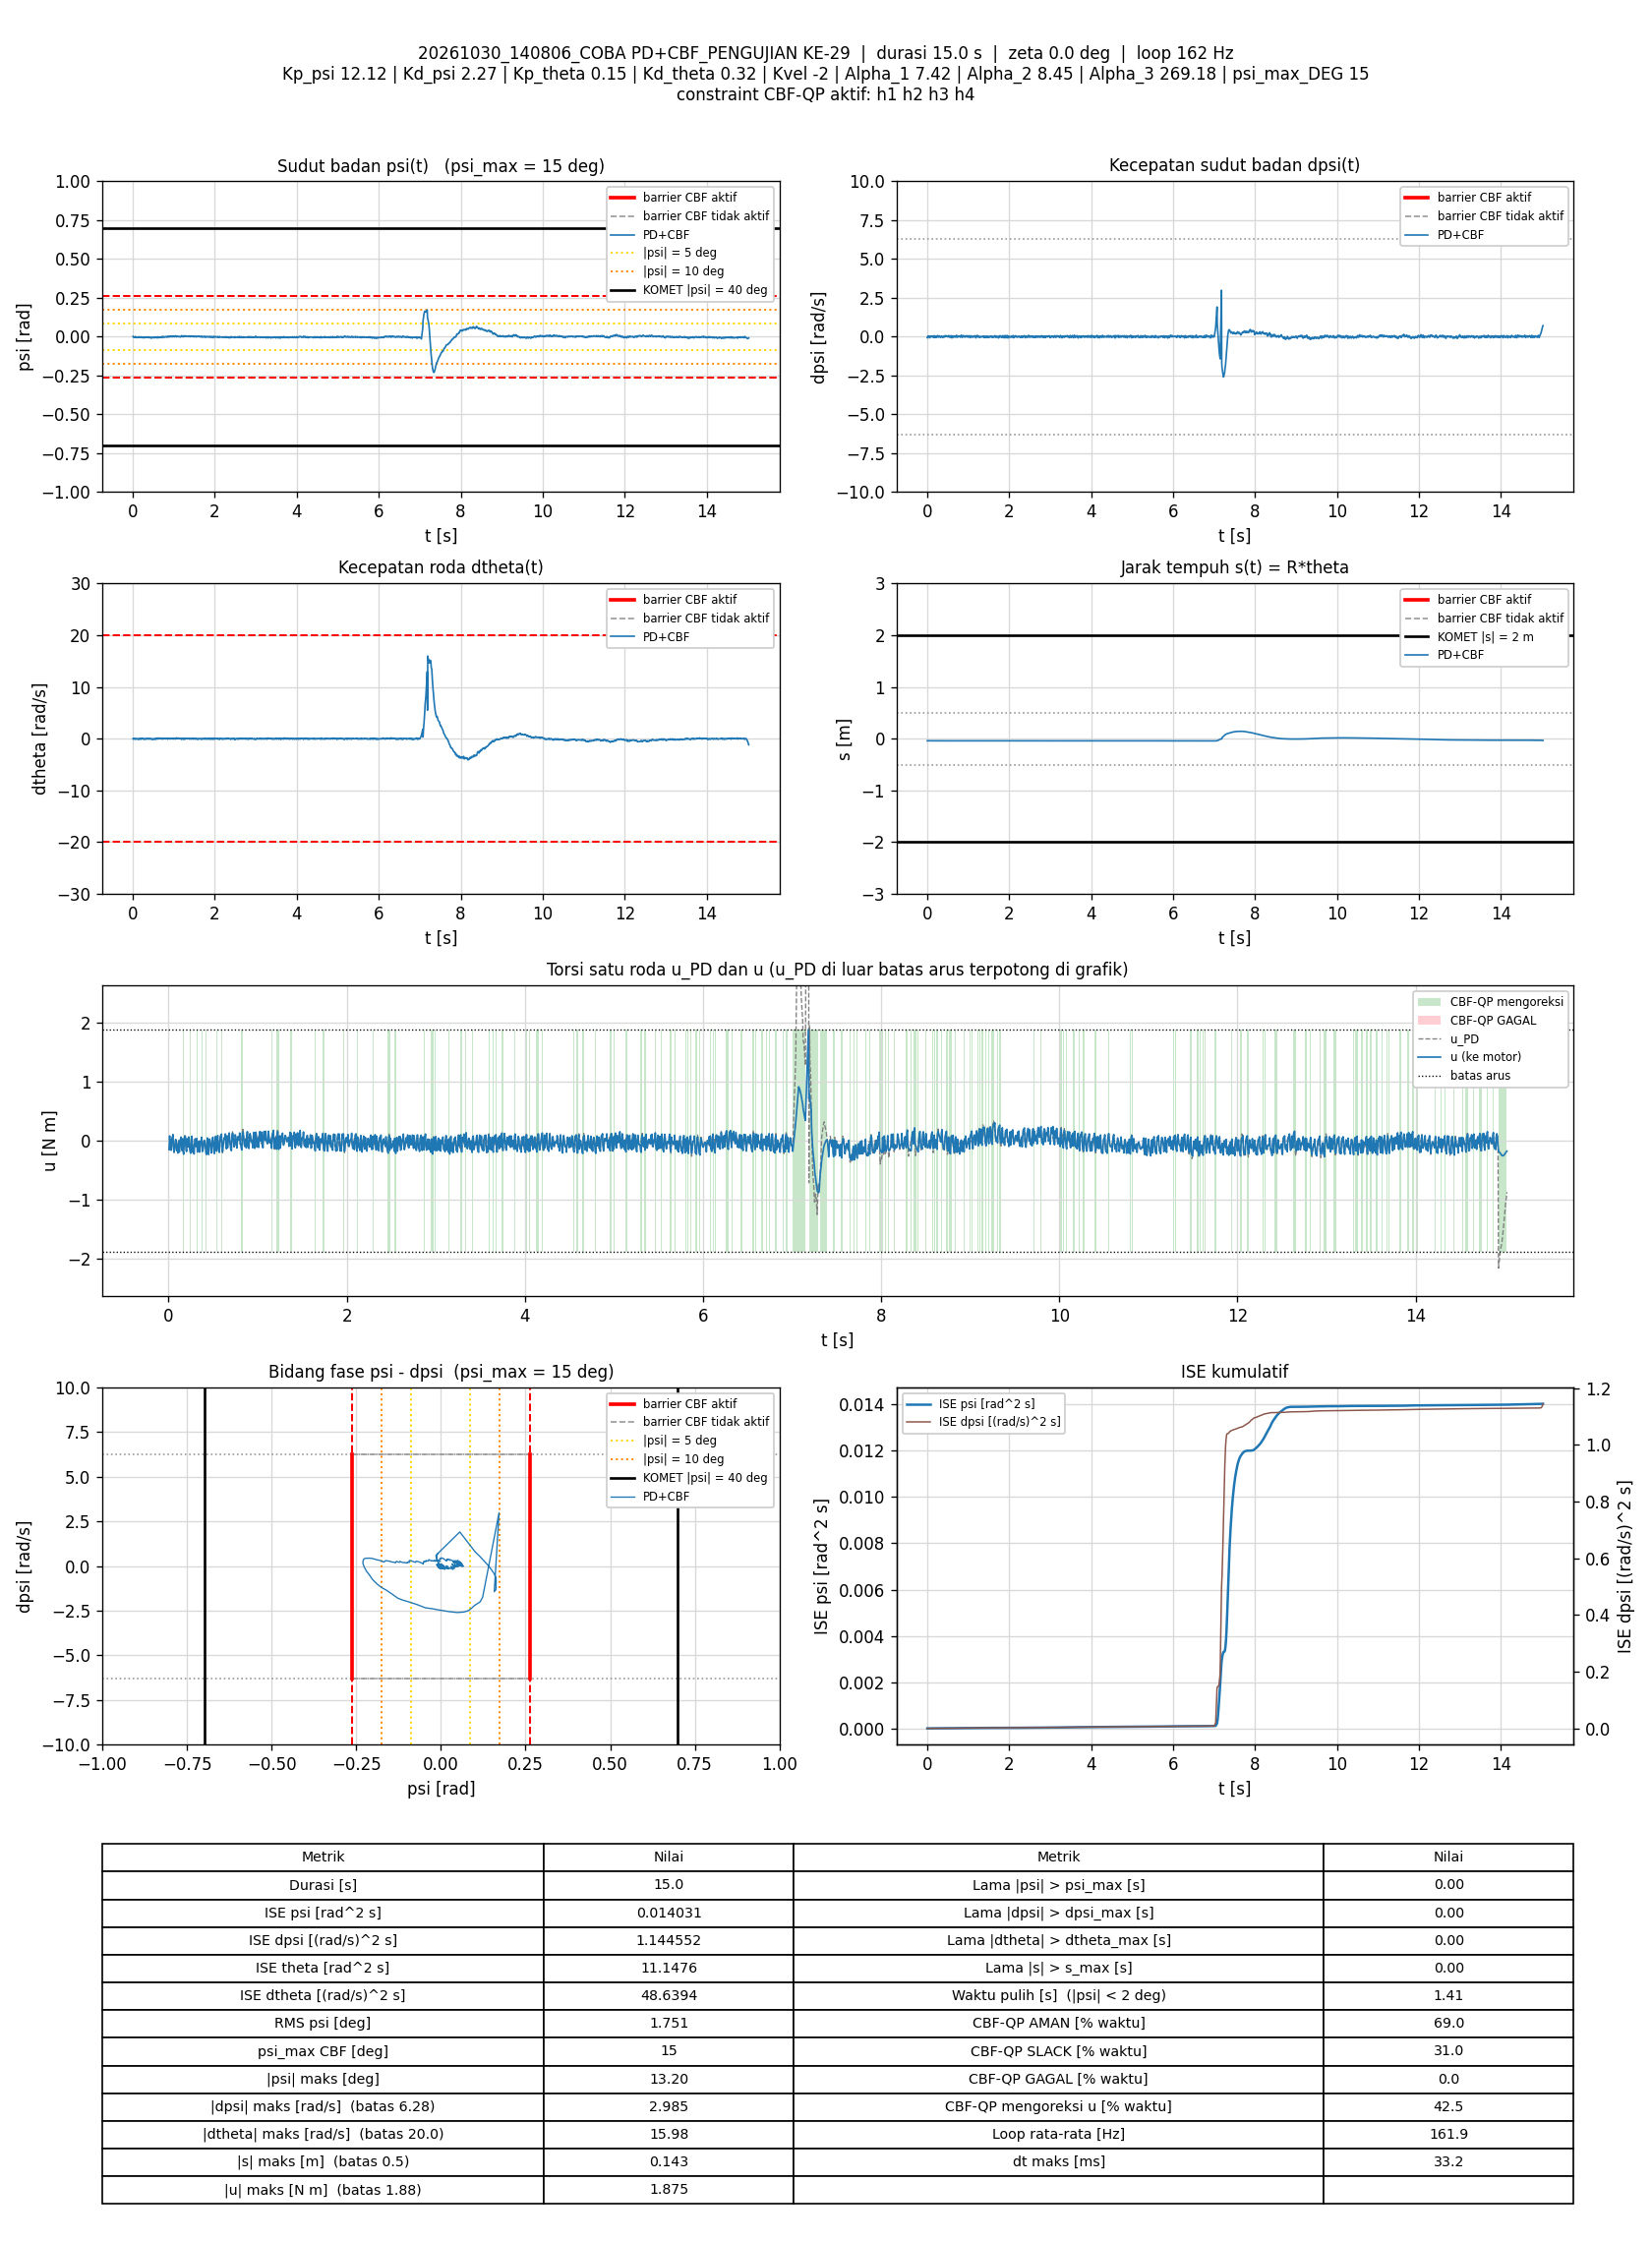

Values plotted in this chart, from the file beside it:
t_s, theta_rad, dtheta_rad_s, psi_rad, dpsi_rad_s, error_theta, error_dtheta, error_psi, error_dpsi, u_PD_Nm, u_Nm, status_cbf, dorong_N, ISE_theta, ISE_dtheta, ISE_psi, ISE_dpsi, Kp_psi, Kd_psi, Kp_theta, Kd_theta, Kvel, Alpha_1, Alpha_2
0.005959, -0.7992, -0.04681, 0.001425, -0.06816, 0.7992, 0.04681, -0.001425, 0.06816, -0.1524, -0.1524, AMAN, 0, 0.003806, 1.3059124e-05, 1.21053e-08, 2.7681214e-05, 12.12, 2.27, 0.15, 0.32, -2, 7.42, 8.45
0.01195, -0.8003, 0.05027, -0.001207, -0.02512, 0.8003, -0.05027, 0.001207, 0.02512, -0.05557, 0.08297, SLACK, 0, 0.007641, 2.8195271e-05, 2.0828712e-08, 3.1461388e-05, 12.12, 2.27, 0.15, 0.32, -2, 7.42, 8.45
0.01797, -0.8026, 0.07681, -0.003661, 0.01511, 0.8026, -0.07681, 0.003661, -0.01511, 0.01452, -0.1267, SLACK, 0, 0.01152, 6.3732241e-05, 1.0154365e-07, 3.2836966e-05, 12.12, 2.27, 0.15, 0.32, -2, 7.42, 8.45
0.02395, -0.8017, -0.01566, -0.001569, -0.01886, 0.8017, 0.01566, 0.001569, 0.01886, -0.06684, -0.06684, AMAN, 0, 0.01536, 6.5197449e-05, 1.1625313e-07, 3.4963013e-05, 12.12, 2.27, 0.15, 0.32, -2, 7.42, 8.45
0.02994, -0.8027, 0.05152, -0.003286, 0.02324, 0.8027, -0.05152, 0.003286, -0.02324, 0.02942, -0.1615, SLACK, 0, 0.01923, 8.1119152e-05, 1.8100678e-07, 3.820205e-05, 12.12, 2.27, 0.15, 0.32, -2, 7.42, 8.45
0.03598, -0.8039, 0.006607, -0.003328, 0.0291, 0.8039, -0.006607, 0.003328, -0.0291, 0.02784, 0.02784, AMAN, 0, 0.02313, 8.1382543e-05, 2.4783992e-07, 4.3311734e-05, 12.12, 2.27, 0.15, 0.32, -2, 7.42, 8.45
0.04289, -0.8057, -0.001074, -0.004293, 0.04935, 0.8057, 0.001074, 0.004293, -0.04935, 0.05965, 0.05965, AMAN, 0, 0.02761, 8.1390511e-05, 3.751858e-07, 6.0140494e-05, 12.12, 2.27, 0.15, 0.32, -2, 7.42, 8.45
0.04899, -0.8057, -0.104, -0.002244, 0.01085, 0.8057, 0.104, 0.002244, -0.01085, -0.03585, 0.1062, SLACK, 0, 0.03157, 0.0001474, 4.059283e-07, 6.0858756e-05, 12.12, 2.27, 0.15, 0.32, -2, 7.42, 8.45
0.05495, -0.8034, -0.1162, -2.9274384e-05, -0.03378, 0.8034, 0.1162, 2.9274384e-05, 0.03378, -0.1142, -0.1142, AMAN, 0, 0.03542, 0.0002279, 4.059334e-07, 6.76606e-05, 12.12, 2.27, 0.15, 0.32, -2, 7.42, 8.45
0.06095, -0.8018, -0.1192, 0.00102, -0.07788, 0.8018, 0.1192, -0.00102, 0.07788, -0.2026, -0.1873, AMAN, 0, 0.03928, 0.0003132, 4.1217101e-07, 0.000104, 12.12, 2.27, 0.15, 0.32, -2, 7.42, 8.45
0.06694, -0.8023, -0.0001289, -0.001765, -0.05683, 0.8023, 0.0001289, 0.001765, 0.05683, -0.1504, -0.1504, AMAN, 0, 0.04313, 0.0003132, 4.3085582e-07, 0.0001234, 12.12, 2.27, 0.15, 0.32, -2, 7.42, 8.45
0.07309, -0.8052, 0.05354, -0.004972, -0.001142, 0.8052, -0.05354, 0.004972, 0.001142, -0.04572, -0.04572, AMAN, 0, 0.04712, 0.0003308, 5.8267346e-07, 0.0001234, 12.12, 2.27, 0.15, 0.32, -2, 7.42, 8.45
0.07899, -0.8073, 0.04515, -0.006198, 0.0363, 0.8073, -0.04515, 0.006198, -0.0363, 0.02172, 0.02172, AMAN, 0, 0.05097, 0.0003428, 8.0957261e-07, 0.0001312, 12.12, 2.27, 0.15, 0.32, -2, 7.42, 8.45
0.08495, -0.8078, -0.01569, -0.005325, 0.03296, 0.8078, 0.01569, 0.005325, -0.03296, 0.005271, 0.005271, AMAN, 0, 0.05485, 0.0003443, 9.7846866e-07, 0.0001377, 12.12, 2.27, 0.15, 0.32, -2, 7.42, 8.45
0.09095, -0.8063, -0.04576, -0.003389, 0.006452, 0.8063, 0.04576, 0.003389, -0.006452, -0.04107, -0.1676, SLACK, 0, 0.05875, 0.0003568, 1.0473857e-06, 0.0001379, 12.12, 2.27, 0.15, 0.32, -2, 7.42, 8.45
0.09694, -0.8053, -0.07372, -0.002259, -0.02619, 0.8053, 0.07372, 0.002259, 0.02619, -0.1104, -0.1104, AMAN, 0, 0.06264, 0.0003894, 1.077974e-06, 0.000142, 12.12, 2.27, 0.15, 0.32, -2, 7.42, 8.45
0.1031, -0.807, -0.01443, -0.004615, -0.003674, 0.807, 0.01443, 0.004615, 0.003674, -0.06889, -0.2081, SLACK, 0, 0.06663, 0.0003907, 1.2083852e-06, 0.0001421, 12.12, 2.27, 0.15, 0.32, -2, 7.42, 8.45
0.1089, -0.808, -0.01633, -0.005177, 0.006585, 0.808, 0.01633, 0.005177, -0.006585, -0.05303, -0.05303, AMAN, 0, 0.07047, 0.0003923, 1.3659247e-06, 0.0001424, 12.12, 2.27, 0.15, 0.32, -2, 7.42, 8.45
0.1149, -0.8099, 0.007071, -0.006807, 0.0359, 0.8099, -0.007071, 0.006807, -0.0359, 0.00124, 0.00124, AMAN, 0, 0.0744, 0.0003926, 1.6440722e-06, 0.0001501, 12.12, 2.27, 0.15, 0.32, -2, 7.42, 8.45
0.1209, -0.8101, -0.04789, -0.005417, 0.03696, 0.8101, 0.04789, 0.005417, -0.03696, 0.002927, -0.1918, SLACK, 0, 0.07834, 0.0004063, 1.8200769e-06, 0.0001583, 12.12, 2.27, 0.15, 0.32, -2, 7.42, 8.45
0.127, -0.809, -0.08553, -0.003513, 0.00925, 0.809, 0.08553, 0.003513, -0.00925, -0.04895, -0.04895, AMAN, 0, 0.08232, 0.0004508, 1.8950741e-06, 0.0001588, 12.12, 2.27, 0.15, 0.32, -2, 7.42, 8.45
0.1331, -0.8104, -0.05012, -0.004441, 0.04109, 0.8104, 0.05012, 0.004441, -0.04109, 0.02342, 0.02342, AMAN, 0, 0.08632, 0.0004661, 2.015253e-06, 0.0001691, 12.12, 2.27, 0.15, 0.32, -2, 7.42, 8.45
0.1391, -0.8105, -0.1006, -0.003635, 0.005919, 0.8105, 0.1006, 0.003635, -0.005919, -0.0628, 0.06355, SLACK, 0, 0.09022, 0.0005262, 2.0937683e-06, 0.0001693, 12.12, 2.27, 0.15, 0.32, -2, 7.42, 8.45
0.1449, -0.8096, -0.1295, -0.00206, -0.02153, 0.8096, 0.1295, 0.00206, 0.02153, -0.1153, -0.1153, AMAN, 0, 0.09408, 0.0006249, 2.1187564e-06, 0.0001721, 12.12, 2.27, 0.15, 0.32, -2, 7.42, 8.45
0.1509, -0.8077, -0.1176, -0.0005786, -0.0527, 0.8077, 0.1176, 0.0005786, 0.0527, -0.1643, -0.1643, AMAN, 0, 0.098, 0.0007079, 2.1207662e-06, 0.0001887, 12.12, 2.27, 0.15, 0.32, -2, 7.42, 8.45
0.157, -0.8075, -0.02745, -0.001821, -0.03285, 0.8075, 0.02745, 0.001821, 0.03285, -0.1054, 0.03532, SLACK, 0, 0.102, 0.0007124, 2.1408877e-06, 0.0001953, 12.12, 2.27, 0.15, 0.32, -2, 7.42, 8.45
0.163, -0.8092, 0.001574, -0.003588, -0.006205, 0.8092, -0.001574, 0.003588, 0.006205, -0.05707, -0.1828, SLACK, 0, 0.1058, 0.0007125, 2.2173473e-06, 0.0001955, 12.12, 2.27, 0.15, 0.32, -2, 7.42, 8.45
0.1689, -0.8086, -0.04008, -0.002917, -0.04244, 0.8086, 0.04008, 0.002917, 0.04244, -0.1445, -0.2284, SLACK, 0, 0.1098, 0.0007221, 2.2683724e-06, 0.0002063, 12.12, 2.27, 0.15, 0.32, -2, 7.42, 8.45
0.175, -0.8095, 0.05589, -0.004638, 0.02457, 0.8095, -0.05589, 0.004638, -0.02457, 0.01745, 0.01745, AMAN, 0, 0.1137, 0.0007408, 2.3974276e-06, 0.0002099, 12.12, 2.27, 0.15, 0.32, -2, 7.42, 8.45
0.1809, -0.8113, 0.06633, -0.005888, 0.06068, 0.8113, -0.06633, 0.005888, -0.06068, 0.0876, 0.07534, AMAN, 0, 0.1176, 0.0007672, 2.6053264e-06, 0.000232, 12.12, 2.27, 0.15, 0.32, -2, 7.42, 8.45
0.1879, -0.8116, -0.06717, -0.004173, 0.005919, 0.8116, 0.06717, 0.004173, -0.005919, -0.05863, 0.07836, SLACK, 0, 0.1222, 0.0007986, 2.7262303e-06, 0.0002322, 12.12, 2.27, 0.15, 0.32, -2, 7.42, 8.45
0.1949, -0.8097, -0.1171, -0.001453, -0.02872, 0.8097, 0.1171, 0.001453, 0.02872, -0.1203, -0.1203, AMAN, 0, 0.1268, 0.0008945, 2.7410157e-06, 0.000238, 12.12, 2.27, 0.15, 0.32, -2, 7.42, 8.45
0.201, -0.8086, -0.07617, -0.001648, -0.06043, 0.8086, 0.07617, 0.001648, 0.06043, -0.1815, -0.1815, AMAN, 0, 0.1308, 0.00093, 2.7575984e-06, 0.0002603, 12.12, 2.27, 0.15, 0.32, -2, 7.42, 8.45
0.207, -0.8086, -0.006562, -0.0032, -0.05257, 0.8086, 0.006562, 0.0032, 0.05257, -0.1602, 0.03482, SLACK, 0, 0.1347, 0.0009302, 2.8185292e-06, 0.0002768, 12.12, 2.27, 0.15, 0.32, -2, 7.42, 8.45
0.2129, -0.8111, 0.04504, -0.005826, 0.005919, 0.8111, -0.04504, 0.005826, -0.005919, -0.04276, -0.04276, AMAN, 0, 0.1386, 0.0009424, 3.0220523e-06, 0.000277, 12.12, 2.27, 0.15, 0.32, -2, 7.42, 8.45
0.219, -0.8105, 0.006883, -0.00516, -0.01953, 0.8105, -0.006883, 0.00516, 0.01953, -0.1047, -0.1047, AMAN, 0, 0.1426, 0.0009427, 3.181931e-06, 0.0002793, 12.12, 2.27, 0.15, 0.32, -2, 7.42, 8.45
0.2251, -0.8108, 0.01082, -0.005334, -0.005806, 0.8108, -0.01082, 0.005334, 0.005806, -0.07436, 0.06583, SLACK, 0, 0.1466, 0.0009434, 3.3563599e-06, 0.0002795, 12.12, 2.27, 0.15, 0.32, -2, 7.42, 8.45
0.2311, -0.8113, 0.03365, -0.00596, 0.01711, 0.8113, -0.03365, 0.00596, -0.01711, -0.02263, -0.02263, AMAN, 0, 0.1506, 0.0009502, 3.5695927e-06, 0.0002812, 12.12, 2.27, 0.15, 0.32, -2, 7.42, 8.45
0.2369, -0.8103, -0.04451, -0.004351, -0.03552, 0.8103, 0.04451, 0.004351, 0.03552, -0.1476, -0.1476, AMAN, 0, 0.1544, 0.0009618, 3.680579e-06, 0.0002886, 12.12, 2.27, 0.15, 0.32, -2, 7.42, 8.45
0.243, -0.8097, -0.01301, -0.004257, -0.02459, 0.8097, 0.01301, 0.004257, 0.02459, -0.1116, -0.196, SLACK, 0, 0.1583, 0.0009628, 3.7893845e-06, 0.0002923, 12.12, 2.27, 0.15, 0.32, -2, 7.42, 8.45
0.249, -0.8105, 0.0552, -0.005872, 0.01311, 0.8105, -0.0552, 0.005872, -0.01311, -0.02373, -0.2111, SLACK, 0, 0.1623, 0.0009811, 3.9962101e-06, 0.0002933, 12.12, 2.27, 0.15, 0.32, -2, 7.42, 8.45
0.255, -0.8128, 0.04992, -0.007497, 0.04336, 0.8128, -0.04992, 0.007497, -0.04336, 0.02354, 0.02354, AMAN, 0, 0.1663, 0.0009961, 4.3335292e-06, 0.0003046, 12.12, 2.27, 0.15, 0.32, -2, 7.42, 8.45
0.2609, -0.8149, 0.03733, -0.008453, 0.07653, 0.8149, -0.03733, 0.008453, -0.07653, 0.08322, 0.07672, AMAN, 0, 0.1702, 0.001004, 4.7581315e-06, 0.0003394, 12.12, 2.27, 0.15, 0.32, -2, 7.42, 8.45
0.267, -0.8147, -0.09986, -0.005908, 0.02484, 0.8147, 0.09986, 0.005908, -0.02484, -0.04718, -0.04718, AMAN, 0, 0.1743, 0.001065, 4.9716893e-06, 0.0003432, 12.12, 2.27, 0.15, 0.32, -2, 7.42, 8.45
0.273, -0.8121, -0.1328, -0.002914, -0.02459, 0.8121, 0.1328, 0.002914, 0.02459, -0.1336, -0.1966, SLACK, 0, 0.1782, 0.00117, 5.0221286e-06, 0.0003468, 12.12, 2.27, 0.15, 0.32, -2, 7.42, 8.45
0.2799, -0.8111, -0.07481, -0.002817, -0.02832, 0.8111, 0.07481, 0.002817, 0.02832, -0.1224, -0.1224, AMAN, 0, 0.1827, 0.001209, 5.0772194e-06, 0.0003523, 12.12, 2.27, 0.15, 0.32, -2, 7.42, 8.45
0.286, -0.8123, -0.04004, -0.004152, -0.00847, 0.8123, 0.04004, 0.004152, 0.00847, -0.08236, -0.2246, SLACK, 0, 0.1868, 0.001219, 5.1823672e-06, 0.0003528, 12.12, 2.27, 0.15, 0.32, -2, 7.42, 8.45
0.292, -0.8132, -0.01249, -0.004996, 0.01125, 0.8132, 0.01249, 0.004996, -0.01125, -0.03901, -0.03901, AMAN, 0, 0.1907, 0.00122, 5.3310337e-06, 0.0003535, 12.12, 2.27, 0.15, 0.32, -2, 7.42, 8.45
0.298, -0.8152, 0.0105, -0.006535, 0.04722, 0.8152, -0.0105, 0.006535, -0.04722, 0.03134, 0.03134, AMAN, 0, 0.1947, 0.00122, 5.5872986e-06, 0.0003669, 12.12, 2.27, 0.15, 0.32, -2, 7.42, 8.45
0.3041, -0.8156, -0.07484, -0.00523, 0.01977, 0.8156, 0.07484, 0.00523, -0.01977, -0.04245, -0.04245, AMAN, 0, 0.1988, 0.001255, 5.7554745e-06, 0.0003693, 12.12, 2.27, 0.15, 0.32, -2, 7.42, 8.45
0.3109, -0.8137, -0.09797, -0.00309, -0.0146, 0.8137, 0.09797, 0.00309, 0.0146, -0.1019, -0.1019, AMAN, 0, 0.2033, 0.00132, 5.8204832e-06, 0.0003707, 12.12, 2.27, 0.15, 0.32, -2, 7.42, 8.45
0.317, -0.8125, -0.05681, -0.002621, -0.02233, 0.8125, 0.05681, 0.002621, 0.02233, -0.1006, 0.0396, SLACK, 0, 0.2073, 0.00134, 5.8622621e-06, 0.0003738, 12.12, 2.27, 0.15, 0.32, -2, 7.42, 8.45
0.323, -0.8128, -0.0421, -0.003046, -0.02019, 0.8128, 0.0421, 0.003046, 0.02019, -0.09623, -0.1901, SLACK, 0, 0.2113, 0.00135, 5.9175985e-06, 0.0003762, 12.12, 2.27, 0.15, 0.32, -2, 7.42, 8.45
0.329, -0.8113, -0.06252, -0.001631, -0.04937, 0.8113, 0.06252, 0.001631, 0.04937, -0.1518, -0.1518, AMAN, 0, 0.2152, 0.001374, 5.9335556e-06, 0.0003908, 12.12, 2.27, 0.15, 0.32, -2, 7.42, 8.45
0.335, -0.8131, 0.02246, -0.004258, -0.0006095, 0.8131, -0.02246, 0.004258, 0.0006095, -0.0458, -0.0458, AMAN, 0, 0.2192, 0.001377, 6.0423593e-06, 0.0003908, 12.12, 2.27, 0.15, 0.32, -2, 7.42, 8.45
0.3411, -0.8139, 0.05516, -0.005541, 0.01898, 0.8139, -0.05516, 0.005541, -0.01898, -0.006434, -0.006434, AMAN, 0, 0.2233, 0.001396, 6.2318102e-06, 0.0003931, 12.12, 2.27, 0.15, 0.32, -2, 7.42, 8.45
0.347, -0.8144, -0.02664, -0.004523, 0.00432, 0.8144, 0.02664, 0.004523, -0.00432, -0.05354, -0.193, SLACK, 0, 0.2271, 0.0014, 6.3512041e-06, 0.0003932, 12.12, 2.27, 0.15, 0.32, -2, 7.42, 8.45
0.353, -0.8129, -0.02902, -0.003257, -0.01247, 0.8129, 0.02902, 0.003257, 0.01247, -0.07705, -0.07705, AMAN, 0, 0.2311, 0.001405, 6.4147495e-06, 0.0003941, 12.12, 2.27, 0.15, 0.32, -2, 7.42, 8.45
0.359, -0.8144, 0.0313, -0.005264, 0.02191, 0.8144, -0.0313, 0.005264, -0.02191, -0.004049, -0.004049, AMAN, 0, 0.2351, 0.001411, 6.5810451e-06, 0.000397, 12.12, 2.27, 0.15, 0.32, -2, 7.42, 8.45
0.365, -0.8151, -0.03399, -0.004497, 0.01778, 0.8151, 0.03399, 0.004497, -0.01778, -0.02503, -0.02503, AMAN, 0, 0.2391, 0.001418, 6.7023554e-06, 0.0003989, 12.12, 2.27, 0.15, 0.32, -2, 7.42, 8.45
... 2,373 more rows
